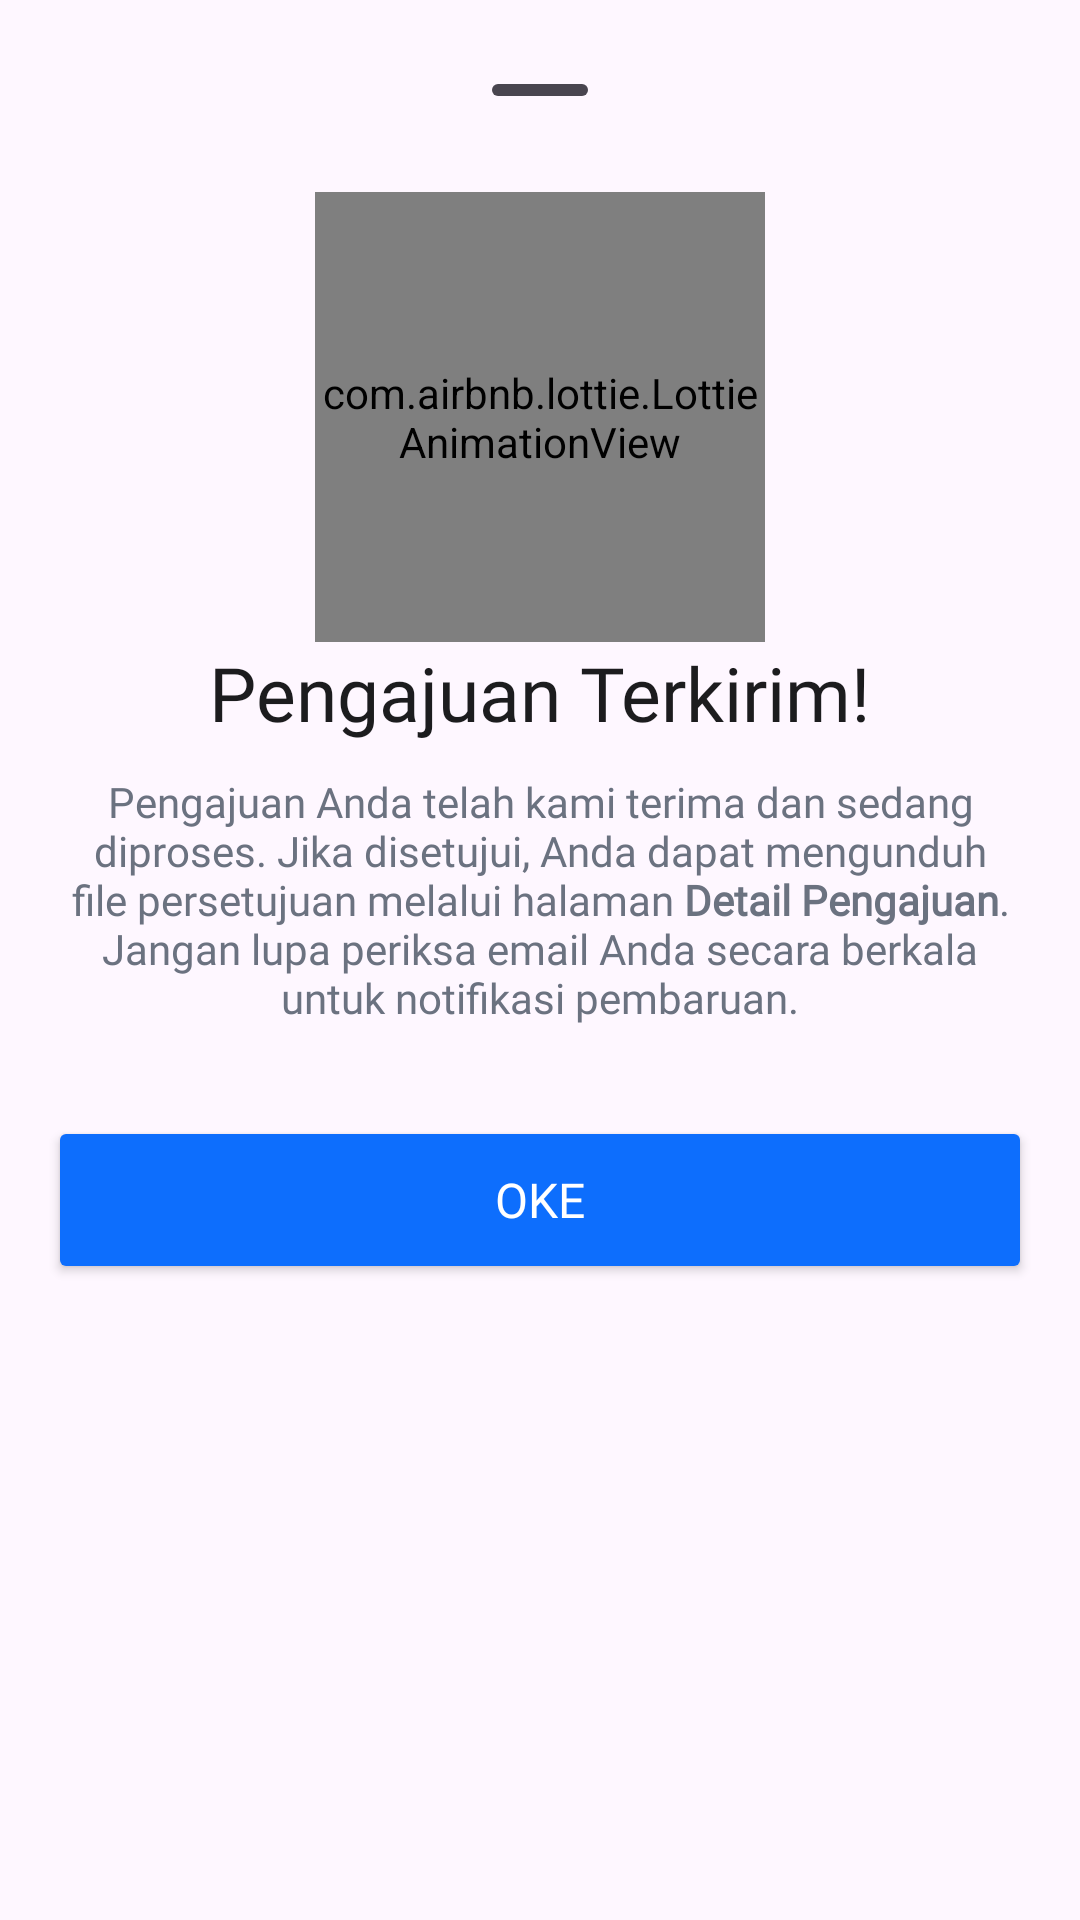

Android layout source for this screen:
<!-- AndroidManifest.xml: application theme Theme.EPermoziApp -->
<!-- res/layout/success_submit_bottom_sheet_layout.xml -->
<?xml version="1.0" encoding="utf-8"?>
<LinearLayout xmlns:android="http://schemas.android.com/apk/res/android"
    xmlns:app="http://schemas.android.com/apk/res-auto"
    android:orientation="vertical"
    android:padding="16dp"
    android:background="@drawable/bottom_sheet_bg_white"
    android:layout_width="match_parent"
    android:layout_height="match_parent">

    <com.google.android.material.bottomsheet.BottomSheetDragHandleView
        android:layout_width="wrap_content"
        android:layout_gravity="center"
        android:layout_height="wrap_content"/>


    <com.airbnb.lottie.LottieAnimationView
        android:layout_width="150dp"
        app:lottie_autoPlay="true"
        app:lottie_rawRes="@raw/success_anim"
        android:layout_gravity="center"
        android:layout_height="150dp"/>

    <TextView
        android:layout_width="wrap_content"
        android:layout_gravity="center"
        android:layout_height="wrap_content"
        android:textSize="25sp"
        android:textColor="@color/black"
        android:fontFamily="@font/satoshi_bold"
        android:text="@string/pengajuan_terkirim"/>

    <TextView
        android:layout_width="wrap_content"
        android:layout_gravity="center"
        android:layout_marginTop="10dp"
        android:textAlignment="center"
        android:layout_height="wrap_content"
        android:textSize="14sp"
        android:textColor="@color/black_80"
        android:fontFamily="@font/satoshi_regular"
        android:text="@string/submission_success_message"/>
    <Button
        android:layout_width="match_parent"
        android:layout_height="56dp"
        android:id="@+id/btnOke"
        android:textColor="@color/white"
        android:backgroundTint="@color/main"
        android:text="@string/oke"
        android:fontFamily="@font/satoshi_bold"
        android:textSize="16sp"
        android:layout_marginTop="30dp"/>

</LinearLayout>
<!-- resources referenced by this layout -->
<resources>
  <color name="black">#1C1C1E</color>
  <color name="black_80">#6B7280</color>
  <color name="main">#0d6efd</color>
  <color name="white">#FFFFFFFF</color>
  <string name="oke">Oke</string>
  <string name="pengajuan_terkirim">Pengajuan Terkirim!</string>
  <string name="submission_success_message">
      Pengajuan Anda telah kami terima dan sedang diproses.
  Jika disetujui, Anda dapat mengunduh file persetujuan melalui halaman <b>Detail Pengajuan</b>.
  Jangan lupa periksa email Anda secara berkala untuk notifikasi pembaruan.
      </string>
  <style name="Theme.EPermoziApp" parent="Base.Theme.EPermoziApp" />
  <style name="Base.Theme.EPermoziApp" parent="Theme.Material3.Light.NoActionBar">
           <item name="colorPrimary">@color/main</item>
      </style>
</resources>
